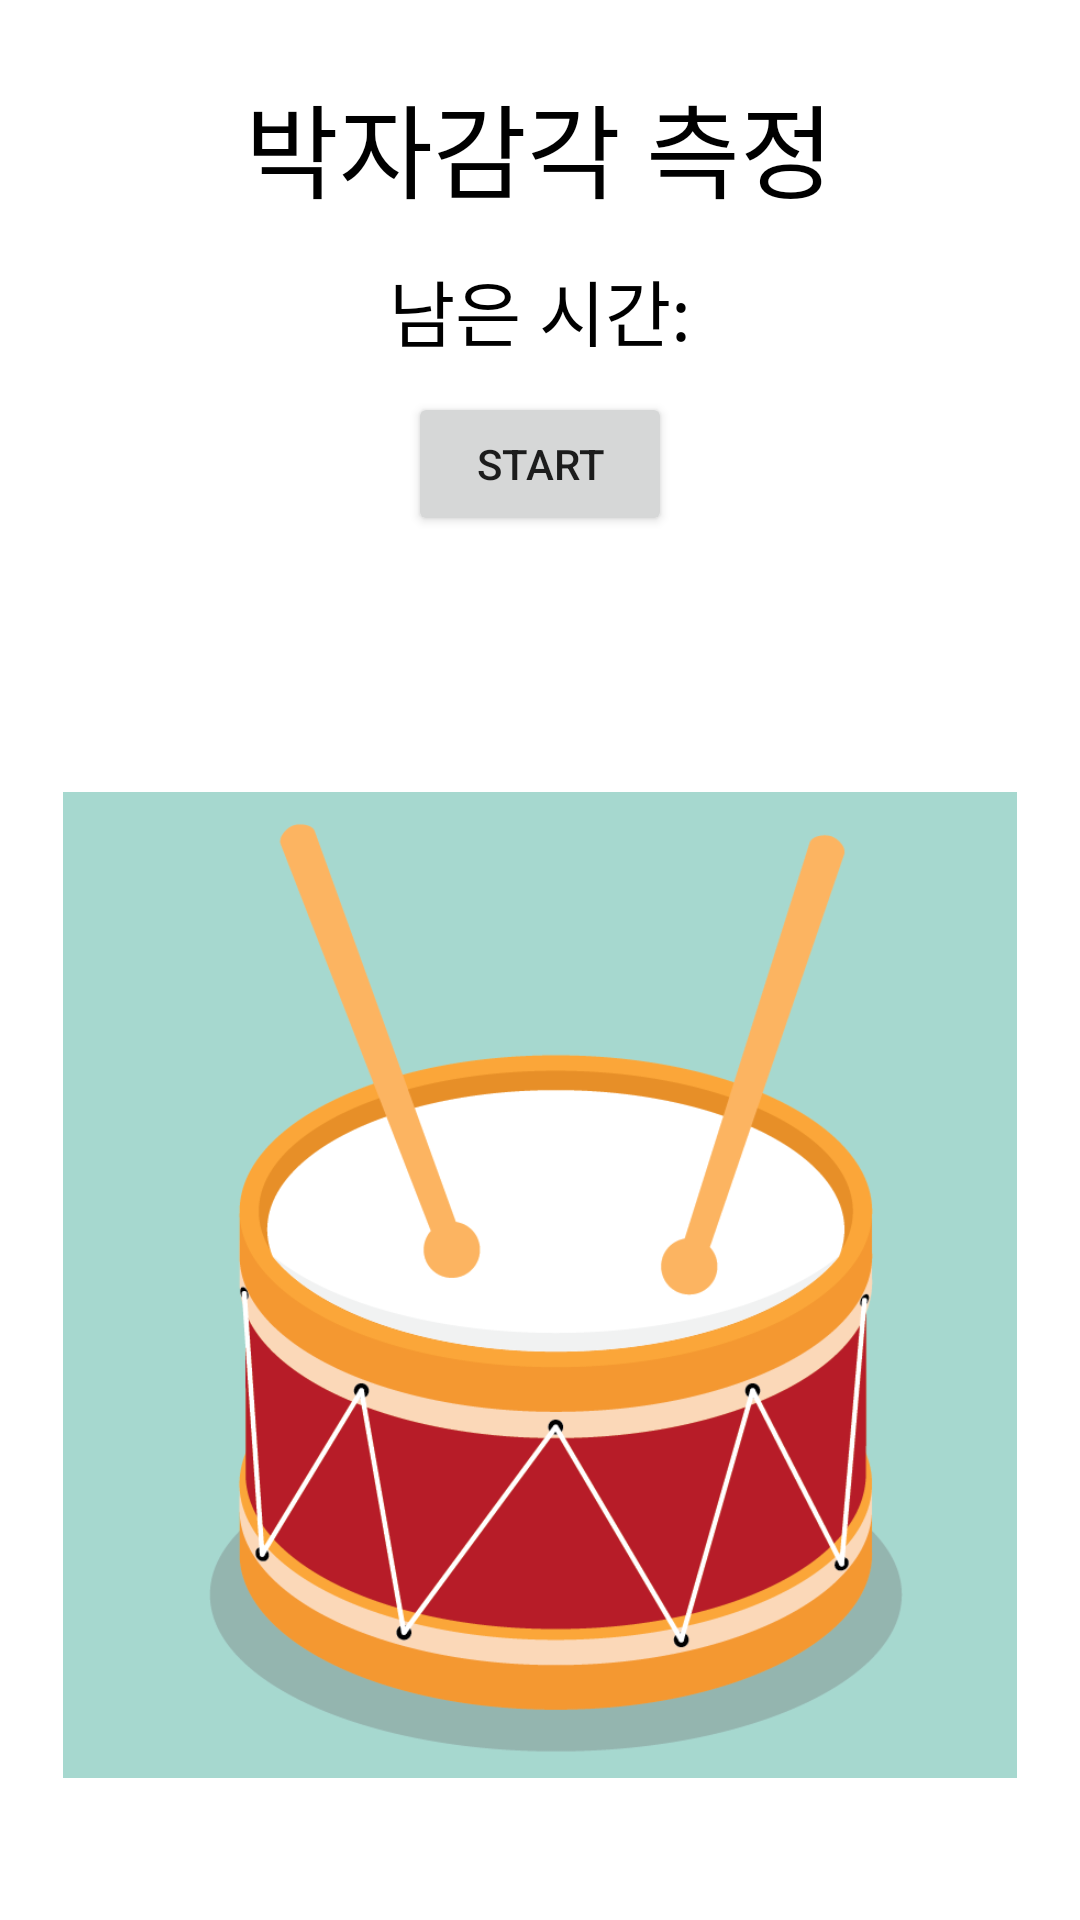

Write the Android layout XML for this screen, with the resource values it uses.
<!-- AndroidManifest.xml: application theme Theme.BaseApp -->
<!-- res/layout/activity_rhythm.xml -->
<RelativeLayout xmlns:android="http://schemas.android.com/apk/res/android"
    xmlns:app="http://schemas.android.com/apk/res-auto"
    xmlns:tools="http://schemas.android.com/tools"
    android:id="@+id/rootView"
    android:layout_width="match_parent"
    android:layout_height="match_parent"
    android:background="@color/white"
    tools:context=".RhythmActivity"> 

    <TextView
        android:id="@+id/lastTime"
        android:layout_width="wrap_content"
        android:layout_height="wrap_content"
        android:layout_below="@+id/RhythmTestText"
        android:layout_centerHorizontal="true"
        android:layout_marginTop="12dp"
        android:text="남은 시간:"
        android:textColor="#000000"
        android:textSize="24sp" />

    <Button
        android:id="@+id/startTimer"
        android:layout_width="wrap_content"
        android:layout_height="wrap_content"
        android:layout_below="@id/lastTime"
        android:layout_centerHorizontal="true"
        android:layout_marginTop="10dp"
        android:text="Start" />

    <ImageView
        android:id="@+id/imageView3"
        android:layout_width="318dp"
        android:layout_height="445dp"
        android:layout_below="@+id/startTimer"
        android:layout_centerHorizontal="true"
        android:layout_marginTop="38dp"
        app:srcCompat="@drawable/drum" />

    <TextView
        android:id="@+id/RhythmTestText"
        android:layout_width="wrap_content"
        android:layout_height="wrap_content"
        android:layout_alignParentTop="true"
        android:layout_centerHorizontal="true"
        android:layout_marginTop="24dp"
        android:fontFamily="@font/nanum_gothic_bold"
        android:text="박자감각 측정"
        android:textAlignment="center"
        android:textColor="#000000"
        android:textSize="34sp" />

</RelativeLayout>
<!-- resources referenced by this layout -->
<resources>
  <!-- drawable drum: png bitmap (drawable, 61267 bytes) -->
  <style name="Theme.BaseApp" parent="Theme.MaterialComponents.DayNight.DarkActionBar">
          
          <item name="colorPrimary">@color/purple_500</item>
          <item name="colorPrimaryVariant">@color/purple_700</item>
          <item name="colorOnPrimary">@color/white</item>
          
          <item name="colorSecondary">@color/teal_200</item>
          <item name="colorSecondaryVariant">@color/teal_700</item>
          <item name="colorOnSecondary">@color/black</item>
          
          <item name="android:statusBarColor" tools:targetApi="l">?attr/colorPrimaryVariant</item>
          
          <item name="windowNoTitle">true</item>
      </style>
  <!-- not gathered from this repository: default colours our renderer supplied (Android Studio template values) -->
  <color name="purple_500">#FF6200EE</color>
  <color name="purple_700">#FF3700B3</color>
  <color name="teal_200">#FF03DAC5</color>
  <color name="teal_700">#FF018786</color>
  <color name="black">#FF000000</color>
  <color name="white">#FFFFFFFF</color>
</resources>
